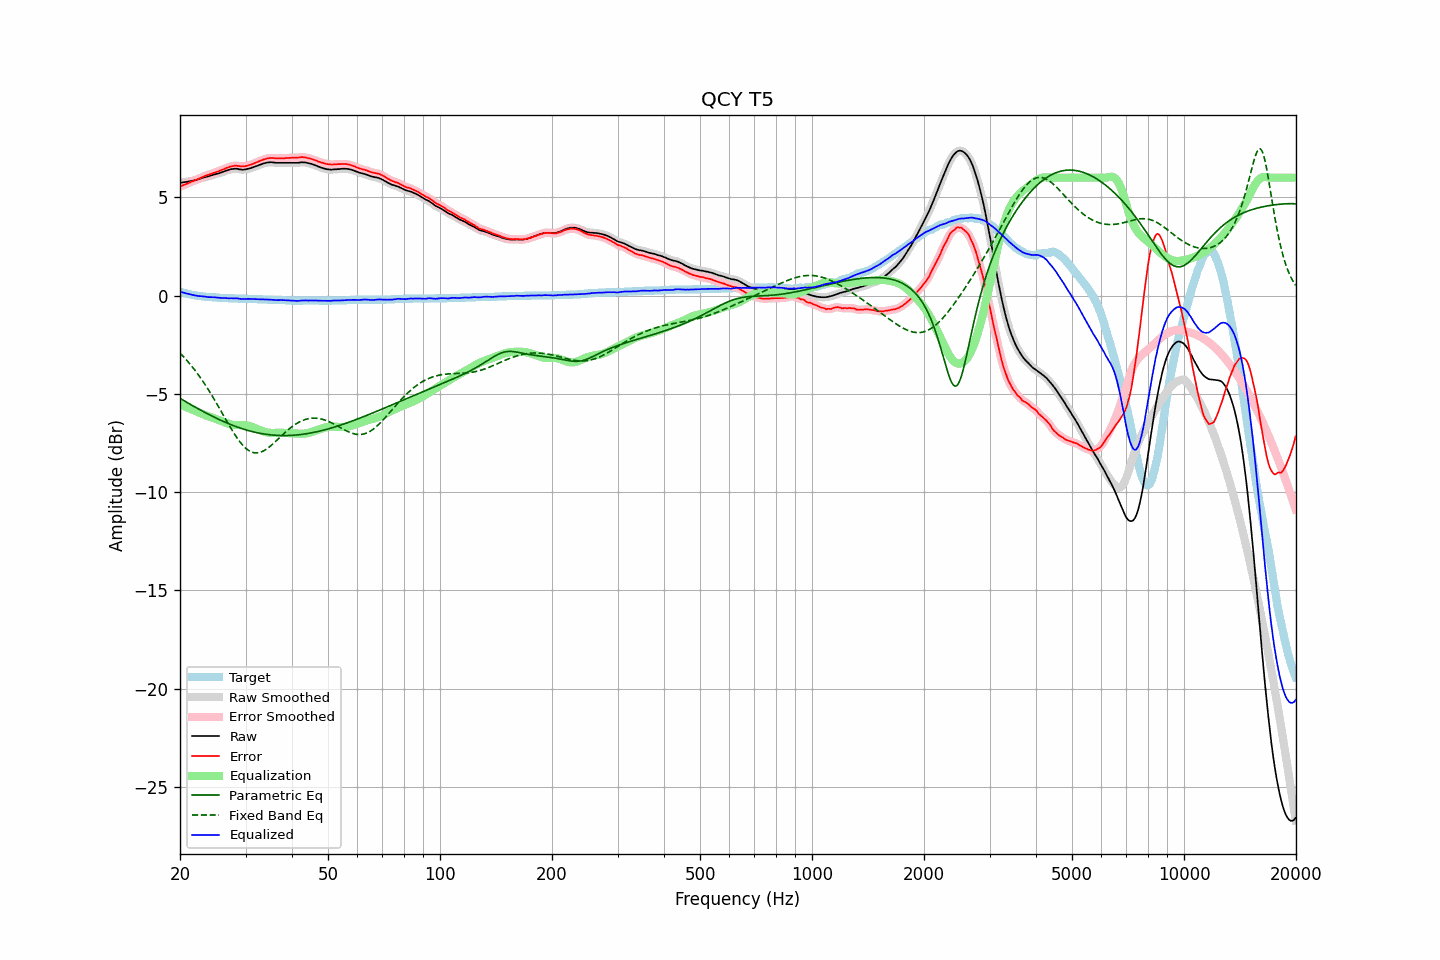

Data behind this chart, as committed beside it:
frequency, raw, error, smoothed, error_smoothed, equalization, parametric_eq, fixed_band_eq, equalized_raw, equalized_smoothed, target
20.00, 5.73, 5.54, 5.73, 5.54, -5.54, -5.23, -2.93, 0.19, 0.19, 0.20
20.20, 5.74, 5.58, 5.75, 5.58, -5.58, -5.28, -3.01, 0.17, 0.17, 0.17
20.40, 5.76, 5.62, 5.76, 5.61, -5.61, -5.33, -3.10, 0.15, 0.15, 0.15
20.61, 5.77, 5.65, 5.77, 5.65, -5.64, -5.38, -3.18, 0.13, 0.13, 0.13
20.81, 5.78, 5.68, 5.79, 5.68, -5.68, -5.42, -3.27, 0.10, 0.11, 0.11
21.02, 5.80, 5.72, 5.80, 5.71, -5.71, -5.47, -3.37, 0.09, 0.09, 0.09
21.23, 5.81, 5.75, 5.82, 5.75, -5.75, -5.52, -3.46, 0.07, 0.07, 0.07
21.44, 5.83, 5.79, 5.83, 5.78, -5.78, -5.56, -3.56, 0.05, 0.05, 0.05
21.66, 5.84, 5.82, 5.85, 5.82, -5.82, -5.61, -3.66, 0.03, 0.03, 0.03
21.87, 5.86, 5.85, 5.86, 5.85, -5.85, -5.66, -3.77, 0.01, 0.01, 0.02
22.09, 5.88, 5.89, 5.88, 5.88, -5.89, -5.70, -3.88, -0.00, -0.01, -0.00
22.31, 5.90, 5.92, 5.91, 5.92, -5.92, -5.75, -3.99, -0.02, -0.02, -0.01
22.54, 5.93, 5.96, 5.93, 5.96, -5.96, -5.79, -4.10, -0.03, -0.03, -0.02
22.76, 5.96, 6.00, 5.96, 6.00, -5.99, -5.84, -4.22, -0.03, -0.03, -0.03
22.99, 5.99, 6.04, 5.99, 6.03, -6.03, -5.88, -4.33, -0.04, -0.04, -0.04
23.22, 6.01, 6.07, 6.01, 6.07, -6.06, -5.93, -4.46, -0.05, -0.05, -0.05
23.45, 6.03, 6.10, 6.03, 6.10, -6.09, -5.97, -4.58, -0.06, -0.06, -0.06
23.69, 6.05, 6.13, 6.05, 6.12, -6.13, -6.01, -4.71, -0.07, -0.07, -0.07
23.92, 6.07, 6.15, 6.08, 6.15, -6.15, -6.05, -4.84, -0.08, -0.08, -0.07
24.16, 6.10, 6.19, 6.10, 6.18, -6.18, -6.10, -4.97, -0.08, -0.08, -0.08
24.40, 6.12, 6.21, 6.13, 6.21, -6.21, -6.14, -5.10, -0.09, -0.08, -0.08
24.65, 6.15, 6.25, 6.15, 6.24, -6.24, -6.18, -5.24, -0.09, -0.09, -0.09
24.89, 6.17, 6.27, 6.17, 6.27, -6.27, -6.22, -5.38, -0.10, -0.10, -0.09
25.14, 6.19, 6.30, 6.19, 6.30, -6.30, -6.26, -5.52, -0.11, -0.11, -0.10
25.39, 6.21, 6.33, 6.22, 6.33, -6.33, -6.30, -5.66, -0.12, -0.11, -0.11
25.65, 6.24, 6.36, 6.24, 6.36, -6.36, -6.33, -5.81, -0.12, -0.12, -0.11
25.91, 6.27, 6.40, 6.27, 6.39, -6.39, -6.37, -5.95, -0.12, -0.12, -0.12
26.16, 6.30, 6.43, 6.30, 6.43, -6.43, -6.41, -6.09, -0.12, -0.12, -0.12
26.43, 6.33, 6.46, 6.33, 6.46, -6.46, -6.44, -6.24, -0.13, -0.13, -0.12
26.69, 6.36, 6.50, 6.36, 6.49, -6.49, -6.48, -6.38, -0.13, -0.13, -0.13
26.96, 6.38, 6.52, 6.39, 6.52, -6.52, -6.51, -6.52, -0.14, -0.14, -0.13
27.23, 6.41, 6.56, 6.41, 6.55, -6.55, -6.55, -6.66, -0.14, -0.14, -0.14
27.50, 6.43, 6.58, 6.43, 6.57, -6.57, -6.58, -6.80, -0.14, -0.14, -0.14
27.77, 6.44, 6.59, 6.45, 6.59, -6.58, -6.61, -6.93, -0.14, -0.14, -0.14
28.05, 6.45, 6.61, 6.45, 6.60, -6.59, -6.64, -7.06, -0.14, -0.14, -0.15
28.33, 6.45, 6.61, 6.45, 6.60, -6.59, -6.67, -7.19, -0.14, -0.14, -0.15
28.62, 6.44, 6.60, 6.44, 6.60, -6.59, -6.70, -7.30, -0.15, -0.15, -0.15
28.90, 6.42, 6.59, 6.43, 6.59, -6.59, -6.73, -7.42, -0.16, -0.16, -0.16
29.19, 6.41, 6.58, 6.41, 6.58, -6.58, -6.76, -7.52, -0.17, -0.17, -0.16
29.48, 6.40, 6.57, 6.41, 6.57, -6.58, -6.78, -7.61, -0.18, -0.18, -0.16
29.78, 6.41, 6.58, 6.41, 6.58, -6.59, -6.81, -7.70, -0.17, -0.18, -0.16
30.08, 6.42, 6.59, 6.42, 6.59, -6.60, -6.83, -7.78, -0.17, -0.17, -0.16
30.38, 6.44, 6.62, 6.44, 6.61, -6.61, -6.86, -7.84, -0.17, -0.17, -0.17
30.68, 6.46, 6.64, 6.46, 6.63, -6.63, -6.88, -7.90, -0.17, -0.17, -0.17
30.99, 6.48, 6.66, 6.49, 6.66, -6.66, -6.90, -7.94, -0.18, -0.17, -0.17
31.30, 6.51, 6.69, 6.51, 6.69, -6.69, -6.92, -7.98, -0.18, -0.18, -0.17
31.61, 6.54, 6.73, 6.54, 6.72, -6.72, -6.94, -8.00, -0.18, -0.18, -0.18
31.93, 6.57, 6.76, 6.57, 6.76, -6.76, -6.96, -8.01, -0.18, -0.18, -0.18
32.24, 6.60, 6.79, 6.60, 6.79, -6.79, -6.98, -8.01, -0.19, -0.19, -0.18
32.57, 6.63, 6.83, 6.63, 6.82, -6.82, -7.00, -8.00, -0.19, -0.19, -0.19
32.89, 6.66, 6.86, 6.66, 6.86, -6.86, -7.01, -7.97, -0.20, -0.19, -0.19
33.22, 6.69, 6.89, 6.69, 6.89, -6.89, -7.03, -7.94, -0.20, -0.20, -0.19
33.55, 6.72, 6.93, 6.72, 6.92, -6.92, -7.04, -7.90, -0.20, -0.20, -0.20
33.89, 6.74, 6.95, 6.74, 6.95, -6.94, -7.05, -7.86, -0.20, -0.20, -0.20
34.23, 6.76, 6.97, 6.76, 6.97, -6.96, -7.07, -7.80, -0.20, -0.20, -0.20
34.57, 6.77, 6.99, 6.77, 6.98, -6.98, -7.08, -7.74, -0.21, -0.20, -0.21
34.92, 6.78, 7.00, 6.78, 6.99, -6.99, -7.09, -7.68, -0.20, -0.21, -0.21
35.27, 6.78, 7.00, 6.78, 7.00, -6.99, -7.09, -7.61, -0.21, -0.21, -0.21
35.62, 6.77, 7.00, 6.77, 6.99, -6.99, -7.10, -7.54, -0.22, -0.22, -0.22
35.97, 6.76, 6.99, 6.76, 6.99, -6.99, -7.11, -7.46, -0.23, -0.23, -0.22
... 635 more rows
